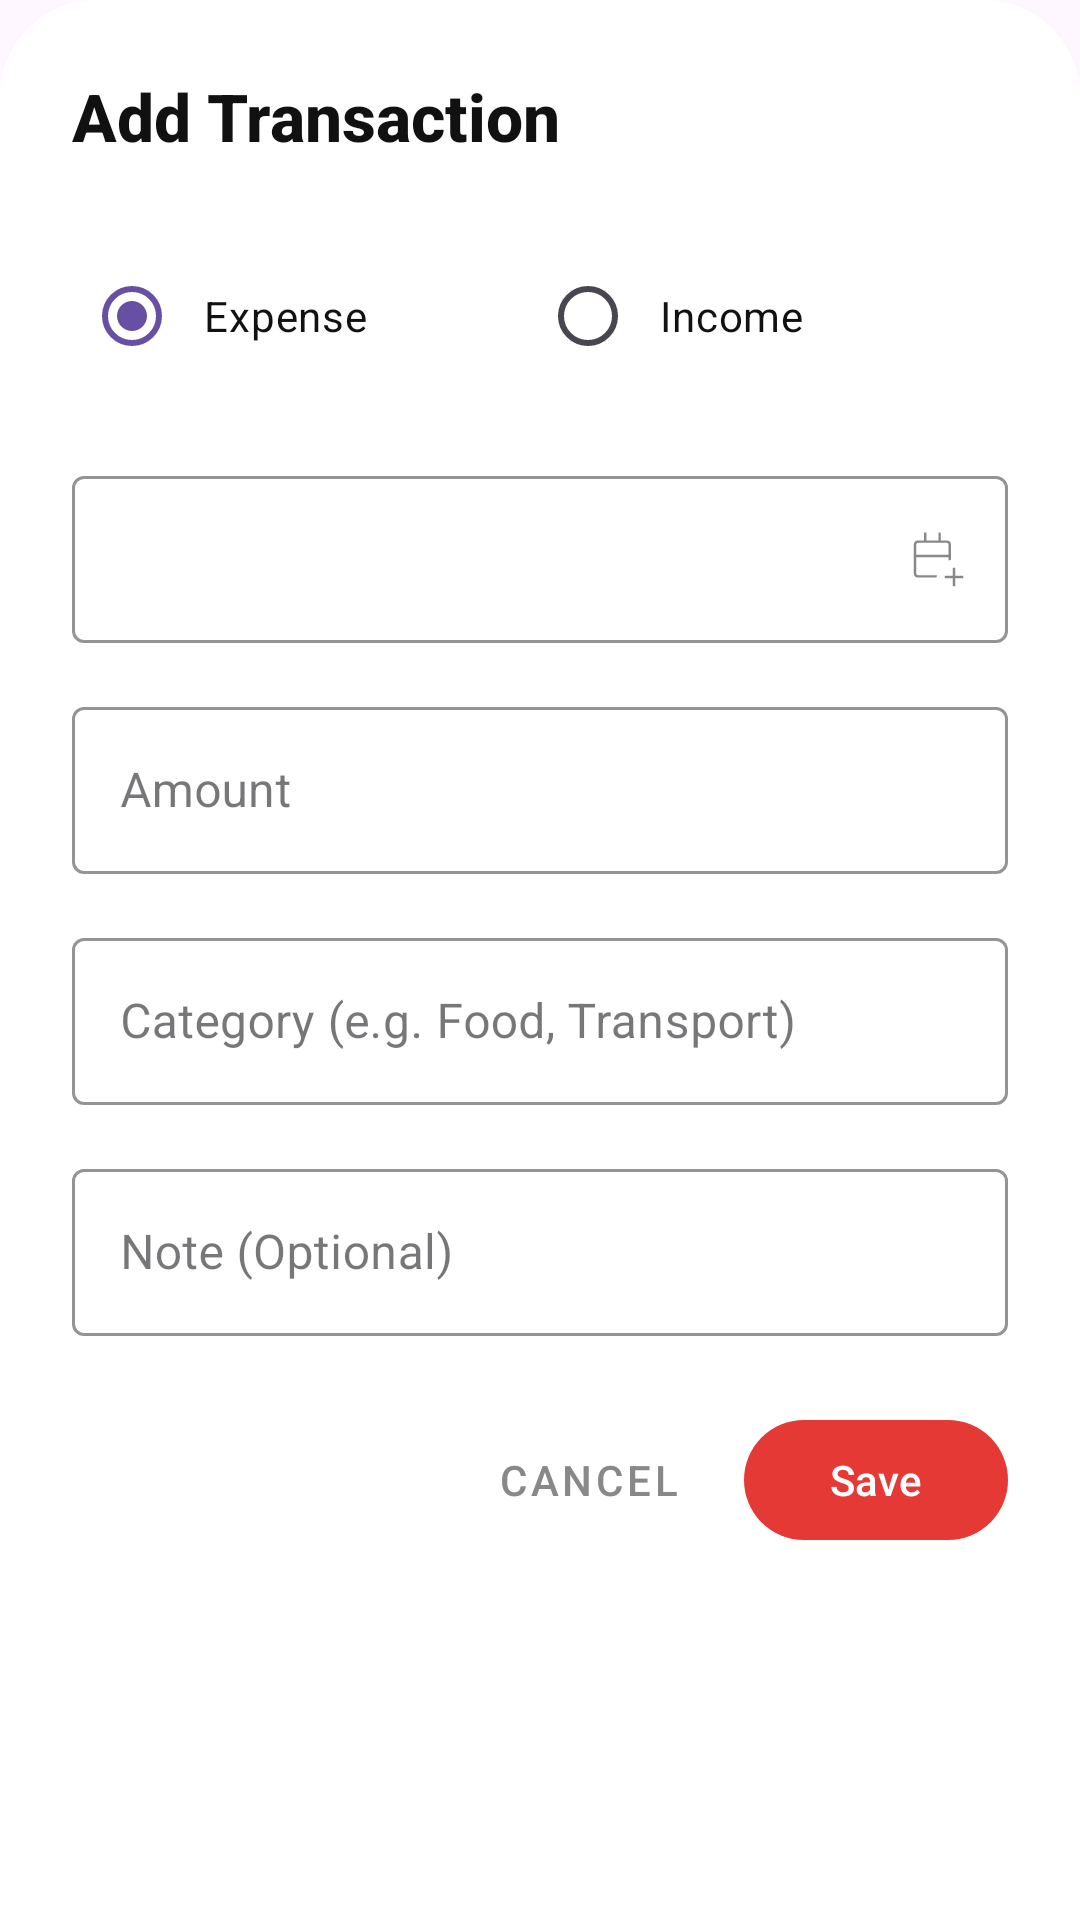

Produce the Android XML layout that renders to this screen, including the resource entries it uses.
<!-- AndroidManifest.xml: application theme Theme.NexusFinance -->
<!-- res/layout/dialog_transaction.xml -->
<?xml version="1.0" encoding="utf-8"?>
<LinearLayout xmlns:android="http://schemas.android.com/apk/res/android"
    xmlns:app="http://schemas.android.com/apk/res-auto"
    android:layout_width="match_parent"
    android:layout_height="wrap_content"
    android:orientation="vertical"
    android:padding="24dp"
    android:background="@drawable/bg_bottom_sheet">

    <TextView
        android:id="@+id/tvDialogTitle"
        android:layout_width="wrap_content"
        android:layout_height="wrap_content"
        android:text="Add Transaction"
        android:textSize="22sp"
        android:textStyle="bold"
        android:fontFamily="sans-serif-medium"
        android:textColor="@color/text_primary"
        android:layout_marginBottom="24dp" />

    <RadioGroup
        android:id="@+id/rgType"
        android:layout_width="match_parent"
        android:layout_height="wrap_content"
        android:orientation="horizontal"
        android:layout_marginBottom="20dp"
        android:padding="4dp">
        
        <RadioButton
            android:id="@+id/rbExpense"
            android:layout_width="0dp"
            android:layout_height="wrap_content"
            android:layout_weight="1"
            android:text="Expense"
            android:textColor="@color/text_primary"
            android:buttonTint="@color/accent_red"
            android:paddingStart="8dp"
            android:checked="true" />
            
        <RadioButton
            android:id="@+id/rbIncome"
            android:layout_width="0dp"
            android:layout_height="wrap_content"
            android:layout_weight="1"
            android:text="Income"
            android:textColor="@color/text_primary"
            android:buttonTint="#43A047"
            android:paddingStart="8dp" />
    </RadioGroup>

    <com.google.android.material.textfield.TextInputLayout
        android:layout_width="match_parent"
        android:layout_height="wrap_content"
        android:layout_marginBottom="16dp"
        app:boxBackgroundColor="@android:color/transparent"
        app:boxStrokeColor="@color/accent_red"
        app:hintTextColor="@color/text_secondary"
        app:endIconMode="custom"
        app:endIconDrawable="@drawable/ic_calendar_add"
        app:endIconTint="@color/text_secondary"
        style="@style/Widget.MaterialComponents.TextInputLayout.OutlinedBox">

        <com.google.android.material.textfield.TextInputEditText
            android:id="@+id/tvDateSelect"
            android:layout_width="match_parent"
            android:layout_height="wrap_content"
            android:textColor="@color/text_primary"
            android:focusable="false"
            android:clickable="true"
            android:cursorVisible="false" />
    </com.google.android.material.textfield.TextInputLayout>

    <com.google.android.material.textfield.TextInputLayout
        android:layout_width="match_parent"
        android:layout_height="wrap_content"
        android:layout_marginBottom="16dp"
        app:boxBackgroundColor="@android:color/transparent"
        app:boxStrokeColor="@color/accent_red"
        app:hintTextColor="@color/text_secondary"
        style="@style/Widget.MaterialComponents.TextInputLayout.OutlinedBox">

        <com.google.android.material.textfield.TextInputEditText
            android:id="@+id/etAmount"
            android:layout_width="match_parent"
            android:layout_height="wrap_content"
            android:hint="Amount"
            android:textColor="@color/text_primary"
            android:inputType="numberDecimal" />
    </com.google.android.material.textfield.TextInputLayout>

    <com.google.android.material.textfield.TextInputLayout
        android:layout_width="match_parent"
        android:layout_height="wrap_content"
        android:layout_marginBottom="16dp"
        app:boxBackgroundColor="@android:color/transparent"
        app:boxStrokeColor="@color/accent_red"
        app:hintTextColor="@color/text_secondary"
        style="@style/Widget.MaterialComponents.TextInputLayout.OutlinedBox">

        <com.google.android.material.textfield.TextInputEditText
            android:id="@+id/etCategory"
            android:layout_width="match_parent"
            android:layout_height="wrap_content"
            android:hint="Category (e.g. Food, Transport)"
            android:textColor="@color/text_primary"
            android:inputType="textCapWords" />
    </com.google.android.material.textfield.TextInputLayout>

    <com.google.android.material.textfield.TextInputLayout
        android:layout_width="match_parent"
        android:layout_height="wrap_content"
        android:layout_marginBottom="24dp"
        app:boxBackgroundColor="@android:color/transparent"
        app:boxStrokeColor="@color/accent_red"
        app:hintTextColor="@color/text_secondary"
        style="@style/Widget.MaterialComponents.TextInputLayout.OutlinedBox">

        <com.google.android.material.textfield.TextInputEditText
            android:id="@+id/etNote"
            android:layout_width="match_parent"
            android:layout_height="wrap_content"
            android:hint="Note (Optional)"
            android:textColor="@color/text_primary"
            android:inputType="textCapSentences" />
    </com.google.android.material.textfield.TextInputLayout>

    <LinearLayout
        android:layout_width="match_parent"
        android:layout_height="wrap_content"
        android:orientation="horizontal"
        android:gravity="end">
        
        <com.google.android.material.button.MaterialButton
            android:id="@+id/btnCancel"
            android:layout_width="wrap_content"
            android:layout_height="wrap_content"
            android:text="Cancel"
            style="@style/Widget.MaterialComponents.Button.TextButton"
            android:textColor="@color/text_secondary"
            android:layout_marginEnd="8dp" />
            
        <com.google.android.material.button.MaterialButton
            android:id="@+id/btnSave"
            android:layout_width="wrap_content"
            android:layout_height="wrap_content"
            android:text="Save"
            app:backgroundTint="@color/accent_red"
            app:cornerRadius="24dp"
            android:textColor="#FFFFFF" />
    </LinearLayout>
</LinearLayout>
<!-- resources referenced by this layout -->
<resources>
  <color name="accent_red">#E53935</color>
  <color name="text_primary">#111111</color>
  <color name="text_secondary">#888888</color>
  <!-- drawable bg_bottom_sheet (drawable) -->
  <?xml version="1.0" encoding="utf-8"?>
  <shape xmlns:android="http://schemas.android.com/apk/res/android"
      android:shape="rectangle">
      <corners android:topLeftRadius="32dp" android:topRightRadius="32dp" />
      <solid android:color="@color/card_white" />
  </shape>
  <!-- drawable ic_calendar_add (drawable) -->
  <vector xmlns:android="http://schemas.android.com/apk/res/android"
      android:width="24dp"
      android:height="24dp"
      android:viewportWidth="960"
      android:viewportHeight="960"
      android:tint="?attr/colorControlNormal">
    <path
        android:fillColor="@android:color/black"
        android:pathData="M704,844L704,736L596,736L596,704L704,704L704,596L736,596L736,704L844,704L844,736L736,736L736,844L704,844ZM240.62,728Q217,729 200.5,712Q184,695 184,671.38L184,288.62Q184,264.3 200.5,248.15Q217,232 240.62,232L319.38,232L319.38,126.77L354.46,126.77L354.46,232L512.62,232L512.62,126.77L544.62,126.77L544.62,232L623.38,232Q647,232 664,248Q681,264 680,288.62L680,489.23Q672,491.54 664,494.54Q656,497.54 648,501.23L648,456.62L216,456.62L216,671.38Q216,680.62 223.69,688.31Q231.38,696 240.62,696L493.54,696Q491.54,703 489.73,711Q487.92,719 485.77,728L240.62,728ZM216,424.61L648,424.61L648,288.62Q648,279.38 640.31,271.69Q632.62,264 623.38,264L240.62,264Q231.38,264 223.69,271.69Q216,279.38 216,288.62L216,424.61ZM216,424.61L216,288.62Q216,277.85 216,270.92Q216,264 216,264L216,264Q216,264 216,270.92Q216,277.85 216,288.62L216,424.61Z"/>
  </vector>
  <style name="Theme.NexusFinance" parent="Theme.Material3.DayNight.NoActionBar" />
  <color name="card_white">#FFFFFF</color>
</resources>
